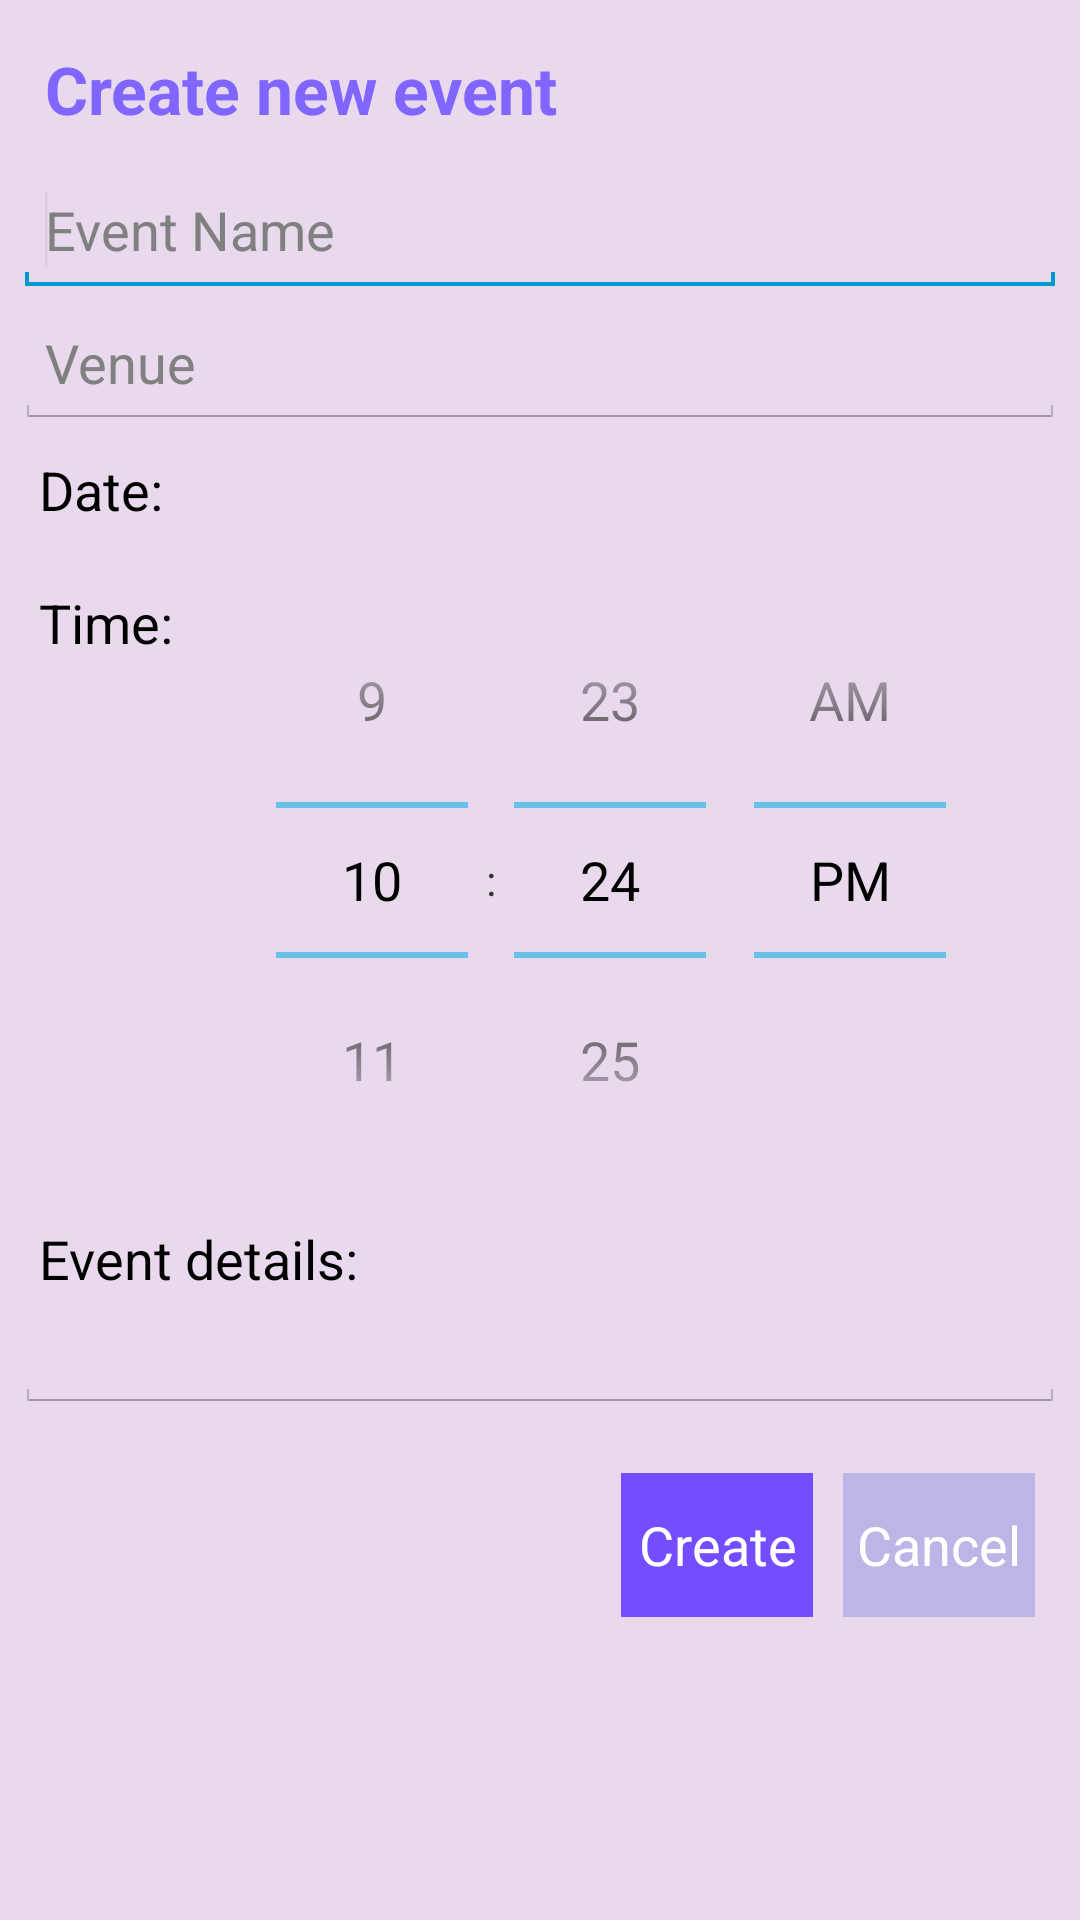

The Android layout XML behind this screen, and the referenced resources:
<!-- AndroidManifest.xml: application theme CustomActionBarTheme -->
<!-- res/layout/activity_addevent.xml -->
<?xml version="1.0" encoding="utf-8"?>
<LinearLayout xmlns:android="http://schemas.android.com/apk/res/android"
    android:layout_width="match_parent"
    android:layout_height="match_parent"
    android:padding="5dp"
    android:orientation="vertical"
     android:background="@color/map_background" >

    <TextView
        android:id="@+id/textView1"
        android:layout_width="wrap_content"
        android:layout_height="wrap_content"
        android:padding="10dp"
        android:text="Create new event"
        android:textColor="#8066FF"
        android:textStyle="bold"    
        android:textAppearance="?android:attr/textAppearanceLarge" />

     <ScrollView
         android:id="@+id/scrollView1"
         android:layout_width="match_parent"
         android:layout_height="wrap_content" >

         <LinearLayout
             android:layout_width="match_parent"
             android:layout_height="match_parent"
             android:orientation="vertical" >
		    <EditText
		        android:id="@+id/etTitle"
		        android:layout_width="match_parent"
		        android:layout_height="wrap_content"
		        android:singleLine="true"
		        android:hint="Event Name"
		        android:padding="10dp"
		        android:ems="10" >
		
		        <requestFocus />
		    </EditText>
		    
		    <EditText
		        android:id="@+id/etVenue"
		        android:layout_width="match_parent"
		        android:layout_height="wrap_content"
		        android:singleLine="true"
		        android:hint="Venue"
		        android:padding="10dp"
		        android:ems="10" />
			
		    <RelativeLayout
		        android:layout_width="match_parent"
		        android:layout_height="wrap_content" >
		    
			     <TextView
			        android:id="@+id/tVDate"
			        android:layout_width="wrap_content"
			        android:layout_height="wrap_content"
			        android:text="Date:"
			        android:paddingTop="8dp"
			        android:paddingLeft="8dp"
			        android:textAppearance="?android:attr/textAppearanceMedium" />
		
			    <TextView
			        android:id="@+id/textDate"
			        android:layout_width="wrap_content"
			        android:layout_height="wrap_content"
			        android:layout_alignParentTop="true"
			        android:layout_marginLeft="23dp"
			        android:layout_toRightOf="@+id/tVDate"
			        android:ems="10"
			        android:padding="10dp"
			        android:textAppearance="?android:attr/textAppearanceMedium" />

		    <ImageButton
		        android:id="@+id/btChgDate"
		        android:layout_width="wrap_content"
		        android:layout_height="wrap_content"
		        android:layout_alignRight="@+id/textDate"
		        android:layout_centerVertical="true"
		        android:layout_marginRight="61dp"
		        android:background="@null"
		        android:src="@drawable/ic_action_edit" />
			    
			</RelativeLayout>
		
		    <RelativeLayout
		        android:layout_width="match_parent"
		        android:layout_height="wrap_content" >
		        
		        <TextView
		        android:id="@+id/tVTime"
		        android:layout_width="wrap_content"
		        android:layout_height="wrap_content"
		        android:text="Time: "
		        android:paddingTop="8dp"
		        android:paddingLeft="8dp"
		        android:textAppearance="?android:attr/textAppearanceMedium" />

			    <TimePicker
			        android:id="@+id/timePicker1"
			        android:layout_width="wrap_content"
			        android:layout_height="wrap_content"
			        android:layout_alignParentTop="true"
			        android:layout_marginLeft="14dp"
			        android:layout_toRightOf="@+id/tVTime" />
			        
		    </RelativeLayout>
		    
		    <TextView
		        android:id="@+id/textView2"
		        android:layout_width="wrap_content"
		        android:layout_height="wrap_content"
		        android:text="Event details:"
		        android:paddingTop="8dp"
		        android:paddingLeft="8dp"
		        android:textAppearance="?android:attr/textAppearanceMedium" />
		    
		    <EditText
		        android:id="@+id/etDescription"
		        android:layout_width="match_parent"
		        android:layout_height="wrap_content"
		        android:ems="10"
		        android:maxLines="3"
		        android:inputType="textMultiLine" />

		    <LinearLayout
		        android:layout_width="match_parent"
		        android:layout_height="wrap_content" 
		        android:layout_marginTop="20dp"
		        android:layout_marginRight="10dp"
		        android:gravity="right">

		        <Button
		            android:id="@+id/btCreateNewEvent"
		            android:layout_width="wrap_content"
		            android:layout_height="wrap_content"
		            android:background="#734DFF"
		            android:layout_marginRight="10dp"
        			android:textColor="@android:color/white" 
		            android:text="Create" />
		        
		        <Button
		            android:id="@+id/btCancel"
		            android:layout_width="wrap_content"
		            android:layout_height="wrap_content"
		            android:background="#BCB5E6"
        			android:textColor="@android:color/white"
		            android:text="Cancel" />

		    </LinearLayout>
    
         </LinearLayout>
     </ScrollView>
 
</LinearLayout>
<!-- resources referenced by this layout -->
<resources>
  <color name="map_background">#338C489F</color>
  <style name="CustomActionBarTheme" parent="@android:style/Theme.Holo.Light.DarkActionBar">
          <item name="android:actionBarStyle">@style/MyActionBar</item>
          <item name="android:actionMenuTextColor">#69023e</item>
          <item name="android:activatedBackgroundIndicator">@drawable/listitem_background</item>
      </style>
  <style name="MyActionBar" parent="@android:style/Widget.Holo.ActionBar">
          <item name="android:background">#ececea</item>
          <item name="android:titleTextStyle">@style/MyActionBarTitleText</item>
      </style>
  <!-- drawable listitem_background (drawable) -->
  <?xml version="1.0" encoding="utf-8"?>
  <selector xmlns:android="http://schemas.android.com/apk/res/android">
      <item android:state_activated="true" android:drawable="@color/list_section_background" />
      <item android:drawable="@color/list_background" />
  </selector>
  <style name="MyActionBarTitleText" parent="@android:style/TextAppearance.Holo.Widget.ActionBar.Title">
          <item name="android:textColor">#69023e</item>
      </style>
  <color name="list_section_background">#bb93bd</color>
  <color name="list_background">#8C489F</color>
</resources>
